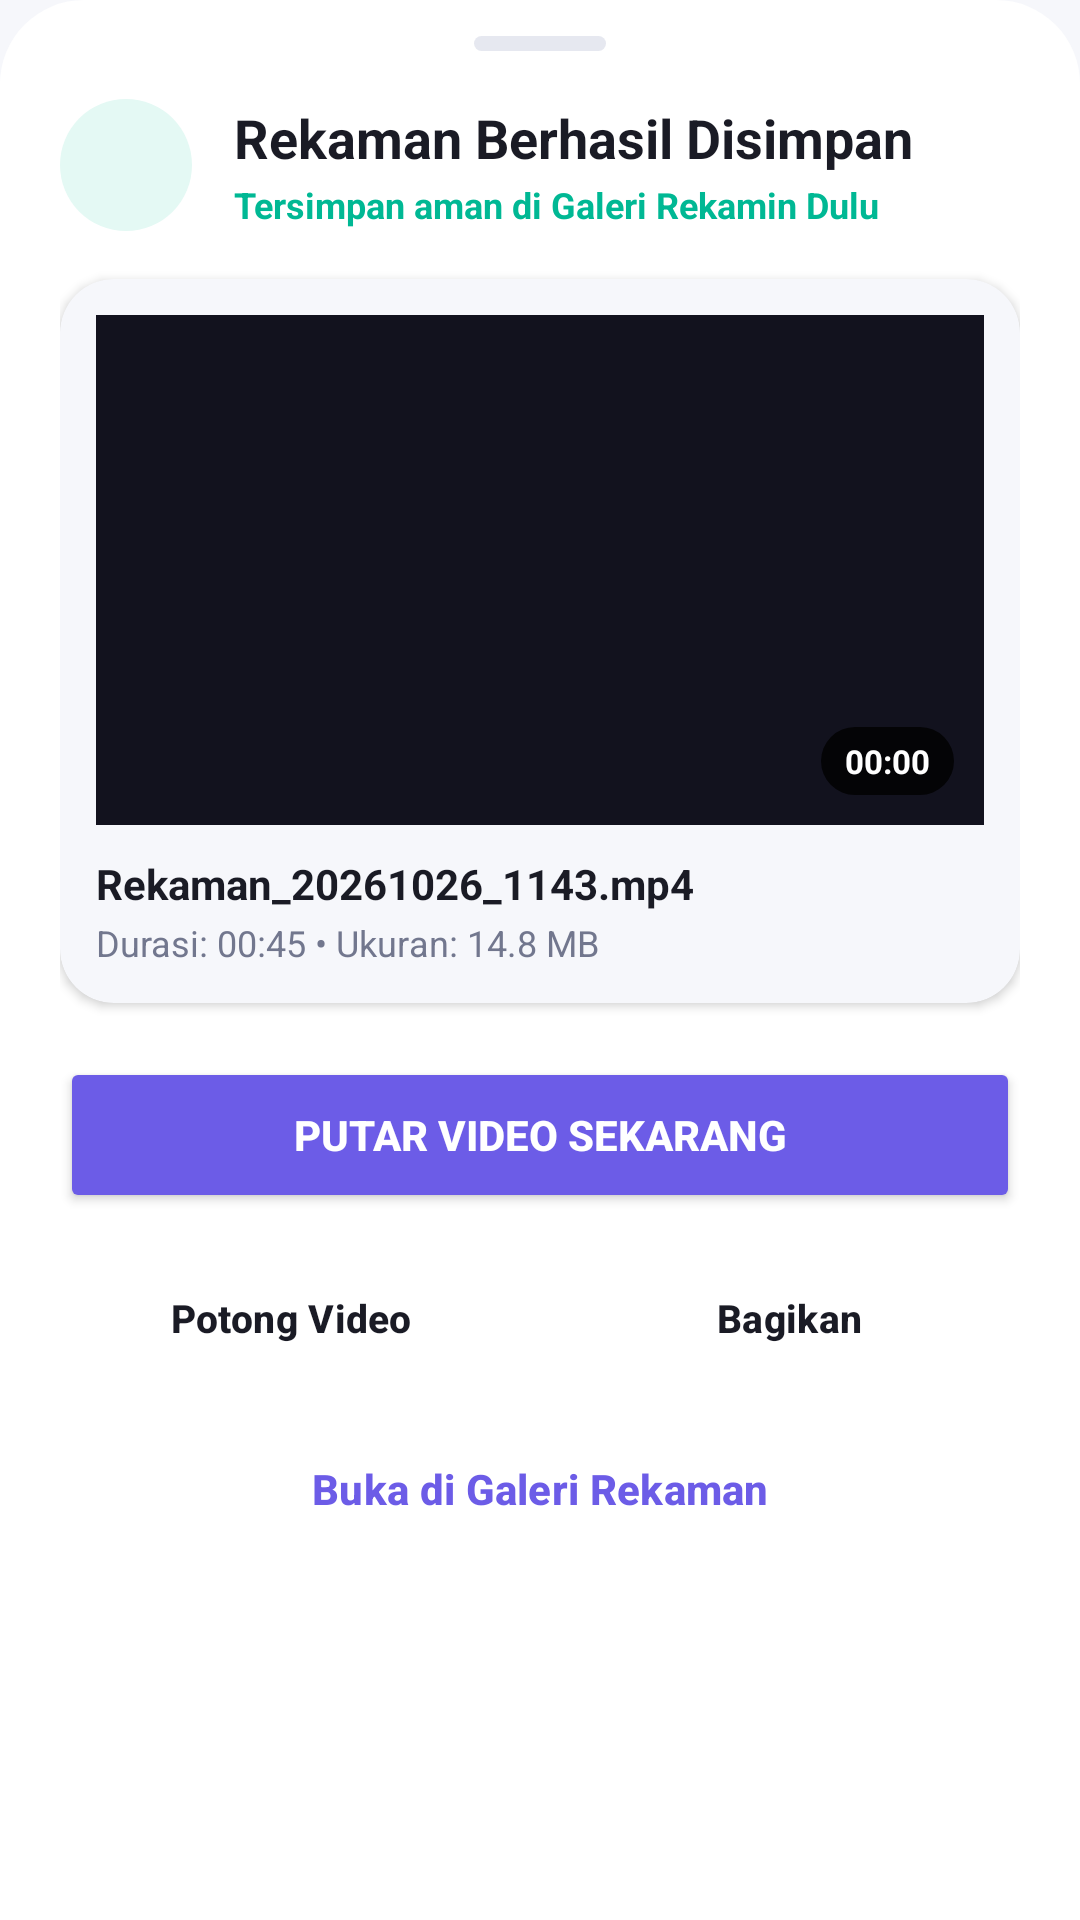

Produce the Android XML layout that renders to this screen, including the resource entries it uses.
<!-- AndroidManifest.xml: application theme Theme.RekaminDulu -->
<!-- res/layout/layout_save_transition_dialog.xml -->
<?xml version="1.0" encoding="utf-8"?>
<LinearLayout xmlns:android="http://schemas.android.com/apk/res/android"
    xmlns:app="http://schemas.android.com/apk/res-auto"
    android:id="@+id/sheet_save_transition_root"
    android:layout_width="match_parent"
    android:layout_height="wrap_content"
    android:background="@drawable/bg_bottom_sheet_surface"
    android:orientation="vertical"
    android:paddingHorizontal="20dp"
    android:paddingTop="12dp"
    android:paddingBottom="24dp">

    
    <View
        android:layout_width="44dp"
        android:layout_height="5dp"
        android:layout_gravity="center_horizontal"
        android:layout_marginBottom="16dp"
        android:background="@drawable/bg_chip_pill"
        android:backgroundTint="@color/colorBorder" />

    <androidx.core.widget.NestedScrollView
        android:layout_width="match_parent"
        android:layout_height="wrap_content"
        android:fillViewport="true"
        android:overScrollMode="never">

        <LinearLayout
            android:layout_width="match_parent"
            android:layout_height="wrap_content"
            android:orientation="vertical">

            
            <LinearLayout
                android:layout_width="match_parent"
                android:layout_height="wrap_content"
                android:gravity="center_vertical"
                android:orientation="horizontal">

                <FrameLayout
                    android:layout_width="44dp"
                    android:layout_height="44dp"
                    android:background="@drawable/bg_chip_pill"
                    android:backgroundTint="@color/colorSuccessContainer">

                    <ImageView
                        android:layout_width="26dp"
                        android:layout_height="26dp"
                        android:layout_gravity="center"
                        android:contentDescription="Tersimpan"
                        android:src="@drawable/ic_check_circle"
                        app:tint="@color/colorOnSuccessContainer" />
                </FrameLayout>

                <LinearLayout
                    android:layout_width="match_parent"
                    android:layout_height="wrap_content"
                    android:layout_marginStart="14dp"
                    android:orientation="vertical">

                    <TextView
                        android:layout_width="wrap_content"
                        android:layout_height="wrap_content"
                        android:text="Rekaman Berhasil Disimpan"
                        android:textColor="@color/textTitle"
                        android:textSize="18sp"
                        android:textStyle="bold" />

                    <TextView
                        android:layout_width="wrap_content"
                        android:layout_height="wrap_content"
                        android:layout_marginTop="2dp"
                        android:text="Tersimpan aman di Galeri Rekamin Dulu"
                        android:textColor="@color/colorSuccess"
                        android:textSize="12sp"
                        android:textStyle="bold" />
                </LinearLayout>
            </LinearLayout>

            
            <androidx.cardview.widget.CardView
                android:layout_width="match_parent"
                android:layout_height="wrap_content"
                android:layout_marginTop="16dp"
                app:cardBackgroundColor="@color/colorBackground"
                app:cardCornerRadius="18dp"
                app:cardElevation="2dp">

                <LinearLayout
                    android:layout_width="match_parent"
                    android:layout_height="wrap_content"
                    android:orientation="vertical"
                    android:padding="12dp">

                    <RelativeLayout
                        android:layout_width="match_parent"
                        android:layout_height="170dp">

                        <ImageView
                            android:id="@+id/img_save_dialog_thumbnail"
                            android:layout_width="match_parent"
                            android:layout_height="match_parent"
                            android:background="#12121E"
                            android:contentDescription="Thumbnail Rekaman"
                            android:scaleType="centerCrop" />

                        
                        <FrameLayout
                            android:layout_width="56dp"
                            android:layout_height="56dp"
                            android:layout_centerInParent="true"
                            android:background="@drawable/ic_play_circle_bg"
                            android:backgroundTint="#99000000">

                            <ImageView
                                android:layout_width="32dp"
                                android:layout_height="32dp"
                                android:layout_gravity="center"
                                android:contentDescription="Play Icon"
                                android:src="@drawable/ic_play_arrow"
                                app:tint="#FFFFFF" />
                        </FrameLayout>

                        
                        <TextView
                            android:id="@+id/text_save_dialog_overlay_duration"
                            android:layout_width="wrap_content"
                            android:layout_height="wrap_content"
                            android:layout_alignParentEnd="true"
                            android:layout_alignParentBottom="true"
                            android:layout_margin="10dp"
                            android:background="@drawable/bg_chip_pill"
                            android:backgroundTint="#CC000000"
                            android:paddingHorizontal="8dp"
                            android:paddingVertical="4dp"
                            android:text="00:00"
                            android:textColor="#FFFFFF"
                            android:textSize="11sp"
                            android:textStyle="bold" />
                    </RelativeLayout>

                    <TextView
                        android:id="@+id/text_save_dialog_title"
                        android:layout_width="match_parent"
                        android:layout_height="wrap_content"
                        android:layout_marginTop="10dp"
                        android:ellipsize="middle"
                        android:singleLine="true"
                        android:text="Rekaman_20261026_1143.mp4"
                        android:textColor="@color/textTitle"
                        android:textSize="14sp"
                        android:textStyle="bold" />

                    <TextView
                        android:id="@+id/text_save_dialog_stats"
                        android:layout_width="wrap_content"
                        android:layout_height="wrap_content"
                        android:layout_marginTop="2dp"
                        android:text="Durasi: 00:45 • Ukuran: 14.8 MB"
                        android:textColor="@color/textCaption"
                        android:textSize="12sp" />
                </LinearLayout>
            </androidx.cardview.widget.CardView>

            
            <LinearLayout
                android:layout_width="match_parent"
                android:layout_height="wrap_content"
                android:layout_marginTop="18dp"
                android:orientation="vertical">

                
                <Button
                    android:id="@+id/btn_save_dialog_play"
                    android:layout_width="match_parent"
                    android:layout_height="wrap_content"
                    android:minHeight="52dp"
                    android:text="Putar Video Sekarang"
                    android:textColor="@color/colorOnPrimary"
                    android:textSize="14sp"
                    android:textStyle="bold"
                    app:backgroundTint="@color/colorPrimary"
                    app:cornerRadius="16dp"
                    app:icon="@drawable/ic_play_arrow"
                    app:iconGravity="textStart"
                    app:iconPadding="8dp"
                    app:iconTint="@color/colorOnPrimary" />

                <LinearLayout
                    android:layout_width="match_parent"
                    android:layout_height="wrap_content"
                    android:layout_marginTop="10dp"
                    android:orientation="horizontal">

                    <Button
                        android:id="@+id/btn_save_dialog_trim"
                        style="@style/Widget.Material3.Button.TonalButton"
                        android:layout_width="0dp"
                        android:layout_height="wrap_content"
                        android:layout_marginEnd="6dp"
                        android:layout_weight="1"
                        android:minHeight="50dp"
                        android:text="Potong Video"
                        android:textColor="@color/textTitle"
                        android:textSize="13sp"
                        android:textStyle="bold"
                        app:backgroundTint="@color/colorSurfaceVariant"
                        app:cornerRadius="14dp"
                        app:icon="@drawable/ic_trim"
                        app:iconGravity="textStart"
                        app:iconPadding="6dp"
                        app:iconTint="@color/colorPrimaryNav" />

                    <Button
                        android:id="@+id/btn_save_dialog_share"
                        style="@style/Widget.Material3.Button.TonalButton"
                        android:layout_width="0dp"
                        android:layout_height="wrap_content"
                        android:layout_marginStart="6dp"
                        android:layout_weight="1"
                        android:minHeight="50dp"
                        android:text="Bagikan"
                        android:textColor="@color/textTitle"
                        android:textSize="13sp"
                        android:textStyle="bold"
                        app:backgroundTint="@color/colorSurfaceVariant"
                        app:cornerRadius="14dp"
                        app:icon="@drawable/ic_share"
                        app:iconGravity="textStart"
                        app:iconPadding="6dp"
                        app:iconTint="@color/colorSuccess" />
                </LinearLayout>

                
                <Button
                    android:id="@+id/btn_save_dialog_library"
                    style="@style/Widget.Material3.Button.TextButton"
                    android:layout_width="match_parent"
                    android:layout_height="wrap_content"
                    android:layout_marginTop="8dp"
                    android:minHeight="48dp"
                    android:text="Buka di Galeri Rekaman"
                    android:textColor="@color/colorPrimaryNav"
                    android:textSize="14sp"
                    android:textStyle="bold"
                    app:cornerRadius="14dp"
                    app:icon="@drawable/ic_library"
                    app:iconGravity="textStart"
                    app:iconPadding="8dp"
                    app:iconTint="@color/colorPrimaryNav" />
            </LinearLayout>
        </LinearLayout>
    </androidx.core.widget.NestedScrollView>

</LinearLayout>
<!-- resources referenced by this layout -->
<resources>
  <color name="colorBackground">#F6F7FB</color>
  <color name="colorBorder">#E6E8F0</color>
  <color name="colorOnPrimary">#FFFFFF</color>
  <color name="colorOnSuccessContainer">#00896E</color>
  <color name="colorPrimary">#6C5CE7</color>
  <color name="colorPrimaryNav">#6C5CE7</color>
  <color name="colorSuccess">#00B894</color>
  <color name="colorSuccessContainer">#E4F9F4</color>
  <color name="colorSurfaceVariant">#EEF0F6</color>
  <color name="textCaption">#72778E</color>
  <color name="textTitle">#1A1B25</color>
  <!-- drawable bg_bottom_sheet_surface (drawable) -->
  <?xml version="1.0" encoding="utf-8"?>
  <shape xmlns:android="http://schemas.android.com/apk/res/android"
      android:shape="rectangle">
      <solid android:color="@color/colorSurface" />
      <corners
          android:topLeftRadius="28dp"
          android:topRightRadius="28dp"
          android:bottomLeftRadius="0dp"
          android:bottomRightRadius="0dp" />
  </shape>
  <!-- drawable bg_chip_pill (drawable) -->
  <?xml version="1.0" encoding="utf-8"?>
  <shape xmlns:android="http://schemas.android.com/apk/res/android"
      android:shape="rectangle">
      <corners android:radius="24dp" />
      <solid android:color="@color/colorSurfaceVariant" />
  </shape>
  <!-- drawable ic_library (drawable) -->
  <vector xmlns:android="http://schemas.android.com/apk/res/android"
      android:width="24dp"
      android:height="24dp"
      android:viewportWidth="24"
      android:viewportHeight="24">
      <path
          android:fillColor="#FFFFFFFF"
          android:pathData="M4,6H2v14c0,1.1 0.9,2 2,2h14v-2H4V6zm16,-4H8C6.9,2 6,2.9 6,4v12c0,1.1 0.9,2 2,2h12c1.1,0 2,-0.9 2,-2V4C22,2.9 21.1,2 20,2zm-8,12.5v-9l6,4.5l-6,4.5z"/>
  </vector>
  <!-- drawable ic_trim (drawable) -->
  <vector xmlns:android="http://schemas.android.com/apk/res/android"
      android:width="24dp"
      android:height="24dp"
      android:viewportWidth="24"
      android:viewportHeight="24">
      <path
          android:fillColor="#6C5CE7"
          android:pathData="M9.64,7.64c0.23,-0.5 0.36,-1.05 0.36,-1.64 0,-2.21 -1.79,-4 -4,-4S2,3.79 2,6s1.79,4 4,4c0.59,0 1.14,-0.13 1.64,-0.36L10,12l-2.36,2.36C7.14,14.13 6.59,14 6,14c-2.21,0 -4,1.79 -4,4s1.79,4 4,4 4,-1.79 4,-4c0,-0.59 -0.13,-1.14 -0.36,-1.64L12,14l7,7h3v-1L9.64,7.64zM6,8c-1.1,0 -2,-0.9 -2,-2s0.9,-2 2,-2 2,0.9 2,2 -0.9,2 -2,2zm0,12c-1.1,0 -2,-0.9 -2,-2s0.9,-2 2,-2 2,0.9 2,2 -0.9,2 -2,2zm6,-7.5c-0.28,0 -0.5,-0.22 -0.5,-0.5s0.22,-0.5 0.5,-0.5 0.5,0.22 0.5,0.5 -0.22,0.5 -0.5,0.5zm7,-7.5l-3,3 2,2 4,-4V4h-3z"/>
  </vector>
  <style name="Theme.RekaminDulu" parent="Theme.Material3.DayNight.NoActionBar">
          <item name="colorPrimary">@color/colorPrimary</item>
          <item name="colorOnPrimary">@color/colorOnPrimary</item>
          <item name="colorPrimaryContainer">@color/colorPrimaryContainer</item>
          <item name="colorOnPrimaryContainer">@color/colorOnPrimaryContainer</item>
          <item name="colorSurface">@color/colorSurface</item>
          <item name="colorOnSurface">@color/colorOnSurface</item>
          <item name="android:windowBackground">@color/colorBackground</item>
          <item name="android:statusBarColor">@color/colorBackground</item>
          <item name="android:windowLightStatusBar">true</item>
          <item name="android:navigationBarColor">@color/colorSurface</item>
      </style>
  <color name="colorSurface">#FFFFFF</color>
  <color name="colorPrimaryContainer">#ECE8FD</color>
  <color name="colorOnPrimaryContainer">#4435B8</color>
  <color name="colorOnSurface">#1A1B25</color>
</resources>
